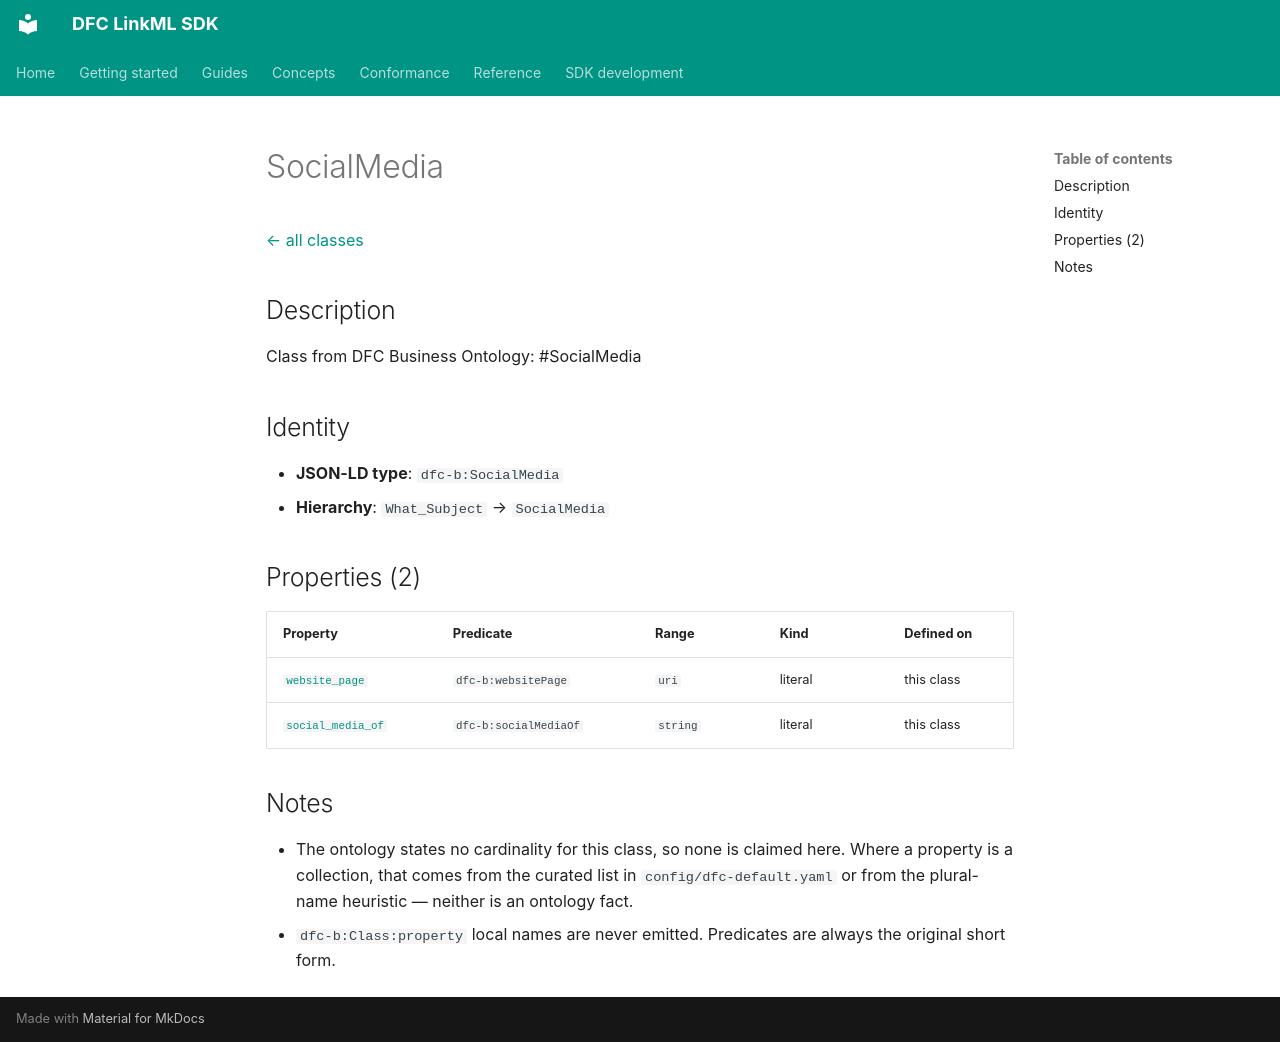

repository: Food-Data-Collaboration/DFC-LinkML · page: reference/model/classes/SocialMedia/index.html · generator: mkdocs

# SocialMedia

[← all classes](index.md)

## Description

Class from DFC Business Ontology: #SocialMedia

## Identity

- **JSON-LD type**: `dfc-b:SocialMedia`
- **Hierarchy**: `What_Subject` → `SocialMedia`

## Properties (2)

| Property | Predicate | Range | Kind | Defined on |
|---|---|---|---|---|
| [`website_page`](../properties/website_page.md) | `dfc-b:websitePage` | `uri` | literal | this class |
| [`social_media_of`](../properties/social_media_of.md) | `dfc-b:socialMediaOf` | `string` | literal | this class |

## Notes

- The ontology states no cardinality for this class, so none is claimed here. Where a property is a collection, that comes from the curated list in `config/dfc-default.yaml` or from the plural-name heuristic — neither is an ontology fact.
- `dfc-b:Class:property` local names are never emitted. Predicates are always the original short form.
